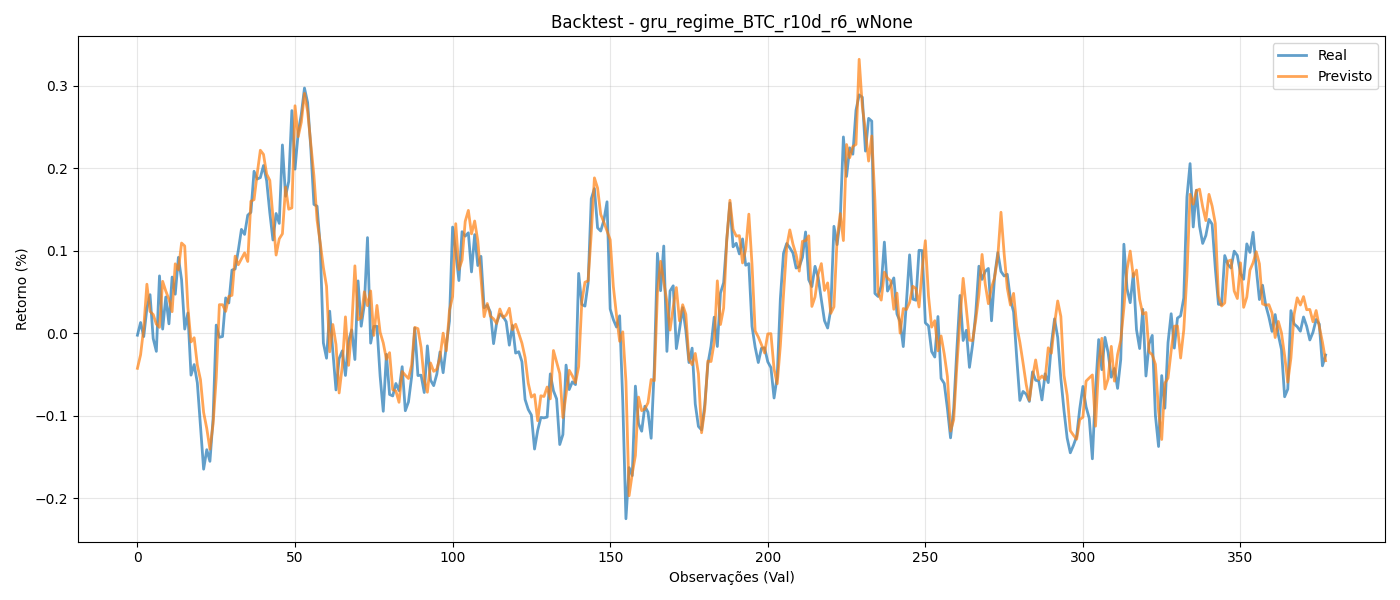

Values plotted in this chart, from the file beside it:
y_true, y_pred
-0.002156, -0.04228
0.01323, -0.02585
-0.003827, 0.006605
0.03048, 0.05964
0.04695, 0.02662
-0.006148, 0.02296
-0.02172, 0.01125
0.06973, 0.007393
0.005256, 0.06313
0.04418, 0.05133
0.01163, 0.04132
0.06831, 0.02636
0.04753, 0.08432
0.09221, 0.07689
0.06518, 0.1095
0.005272, 0.106
0.02476, 0.03182
-0.05053, -0.01032
-0.03772, -0.005188
-0.05973, -0.03818
-0.1114, -0.05596
-0.1645, -0.09571
-0.1409, -0.1152
-0.155, -0.1402
-0.1033, -0.1101
0.0101, -0.05418
-0.0047, 0.03487
-0.003751, 0.03481
0.04302, 0.02671
0.03697, 0.04489
0.07674, 0.04622
0.07816, 0.09367
0.1006, 0.08321
0.1261, 0.09033
0.12, 0.09763
0.1433, 0.08719
0.1468, 0.1601
0.1965, 0.1622
0.1871, 0.1936
0.1888, 0.222
0.2035, 0.2169
0.185, 0.1931
0.1464, 0.1855
0.1132, 0.141
0.1453, 0.09499
0.1334, 0.1146
0.2284, 0.1207
0.1662, 0.1773
0.1842, 0.1505
0.27, 0.1522
0.1991, 0.2759
0.2431, 0.2384
0.2658, 0.256
0.2974, 0.2909
0.2798, 0.269
0.2249, 0.2297
0.1564, 0.1911
0.1541, 0.1371
0.1057, 0.1098
-0.01151, 0.07993
... 318 more rows
